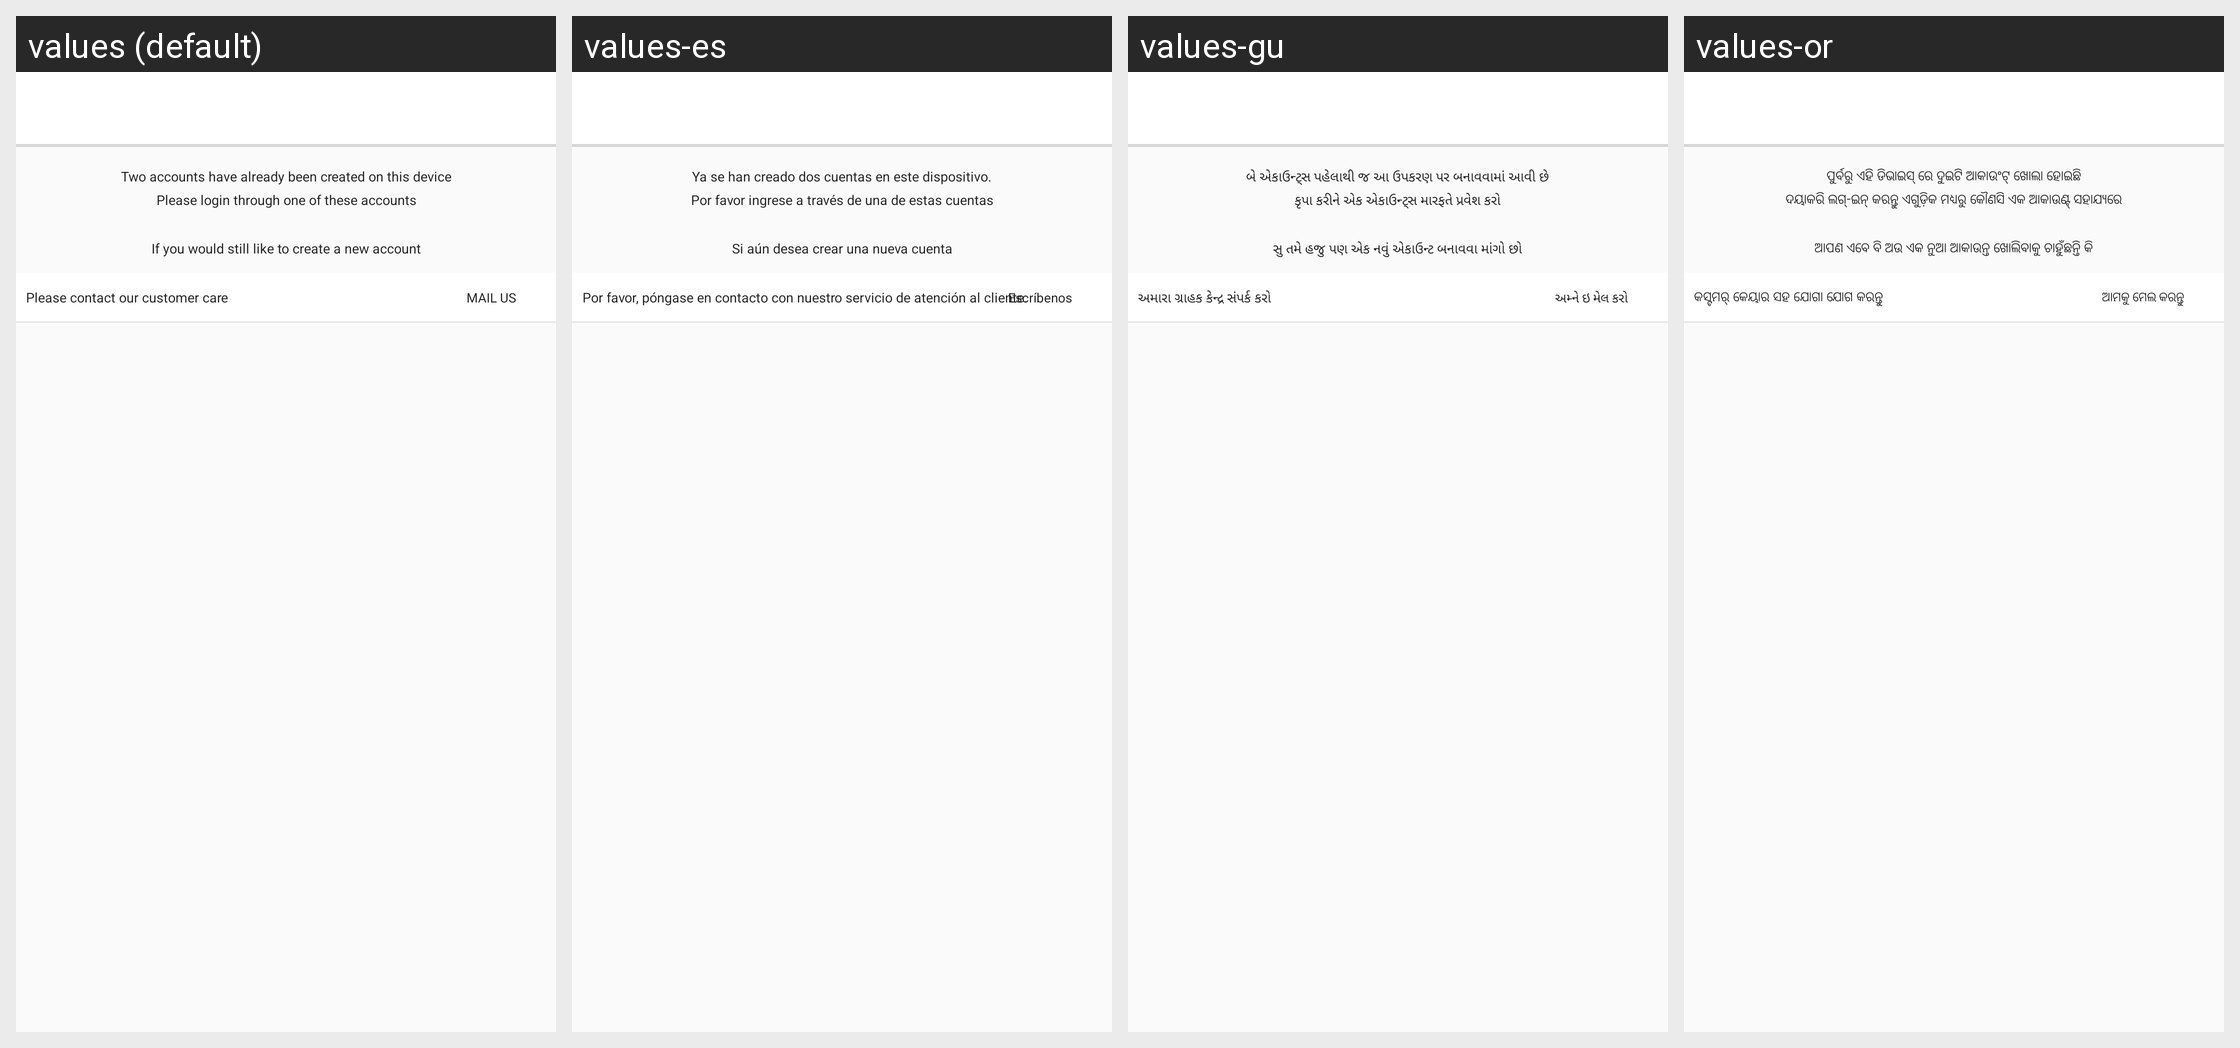

The same Android screen rendered under several of its app's locales, left to right. List the strings drawn on it with the default value and each locale's translation.
Android screen res/layout/activity_multiple_accounts.xml rendered under 4 locales, left to right: values (default), values-es, values-gu, values-or. Device: Nexus 5 (rendered at 1080×1920; each locale shown at half size, 540×960, under a caption strip naming it); theme AppTheme.
Other locales in the repository, not shown: values-am, values-ar, values-as, values-fr, values-hi, values-kn, values-ml, values-om, values-so, values-ta, values-te, values-ti.
Strings drawn on this screen, with the default value and each locale's value (text and hints the layout hard-codes, and strings that could not be matched under every locale, appear in the picture but are not listed):

two_account_on_device
  values: Two accounts have already been created on this device
  values-es: Ya se han creado dos cuentas en este dispositivo.
  values-gu: બે એકાઉન્ટ્સ પહેલાથી જ આ ઉપકરણ પર બનાવવામાં આવી છે
  values-or: ପୁର୍ବରୁ ଏହି ଡିଭାଇସ୍ ରେ ଦୁଇଟି ଆକାଉଂଟ୍ ଖୋଲା ହୋଇଛି

please_login_from_these_accounts
  values: Please login through one of these accounts
  values-es: Por favor ingrese a través de una de estas cuentas
  values-gu: કૃપા કરીને એક એકાઉન્ટ્સ મારફતે પ્રવેશ કરો
  values-or: ଦୟାକରି ଲଗ୍-ଇନ୍ କରନ୍ତୁ ଏଗୁଡ଼ିକ ମଧ୍ୟରୁ କୌଣସି ଏକ ଆକାଉଣ୍ଟ୍ ସହାଯ୍ୟରେ

create_new_account_msg
  values: If you would still like to create a new account
  values-es: Si aún desea crear una nueva cuenta
  values-gu: સુ તમે હજુ પણ એક નવું એકાઉન્ટ બનાવવા માંગો છો
  values-or: ଆପଣ ଏବେ ବି ଅଉ ଏକ ନୁଆ ଆକାଉନ୍ତ ଖୋଲିବାକୁ ଚାହୁଁଛନ୍ତି କି

please_contact_customer_care
  values: Please contact our customer care
  values-es: Por favor, póngase en contacto con nuestro servicio de atención al cliente.
  values-gu: અમારા ગ્રાહક કેન્દ્ર સંપર્ક કરો
  values-or: କସ୍ଟମର୍ କେୟାର ସହ ଯୋଗା ଯୋଗ କରନ୍ତୁ

mail_us
  values: MAIL US
  values-es: Escríbenos
  values-gu: અમ્ને ઇ મેલ કરો
  values-or: ଆମକୁ ମେଲ କରନ୍ତୁ
